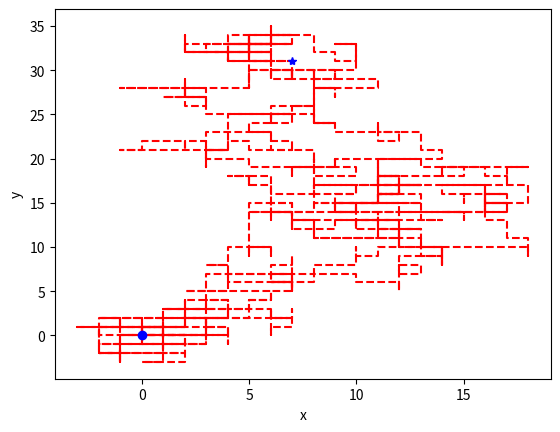

This chart was generated by the following Python code:
# Example on page 73 of the textbook.

import random
import numpy as np
import matplotlib.pyplot as plt

N = 1000;  # number of steps.
d = 1;  # step length (e.g., in meter.)
x = np.zeros(N + 1);  # x coordinates  e.g., x[0, 0 , 0, ..., x1001]
y = np.zeros(N + 1);  # y coordinates
x[0] = 0;
y[0] = 0;  # set initial position

for i in range(0, N, 1):
    r = random.random();  # random number in [0,1)
    if 0 <= r < 0.25:  # move north
        y[1 + i] = y[i] + d;           # Starting from y[1] since y[0] has been set to 0.
        x[1 + i] = x[i];
    elif 0.25 <= r < 0.5:  # move east
        x[1 + i] = x[i] + d;           # X-axis is west-east bound.
        y[1 + i] = y[i];
    elif 0.5 <= r < 0.75:  # move south
        y[1 + i] = y[i] - d;           # Y-axis is north-south bound.
        x[1 + i] = x[i];
    else:                  # move west
        x[1 + i] = x[i] - d;
        y[1 + i] = y[i];

# plot path (mark start and stop with blue o and *, respectively)
plt.plot(x, y, 'r--', x[0], y[0], 'bo', x[-1], y[-1], 'b*');
plt.xlabel("x"); plt.ylabel("y");
plt.show();
